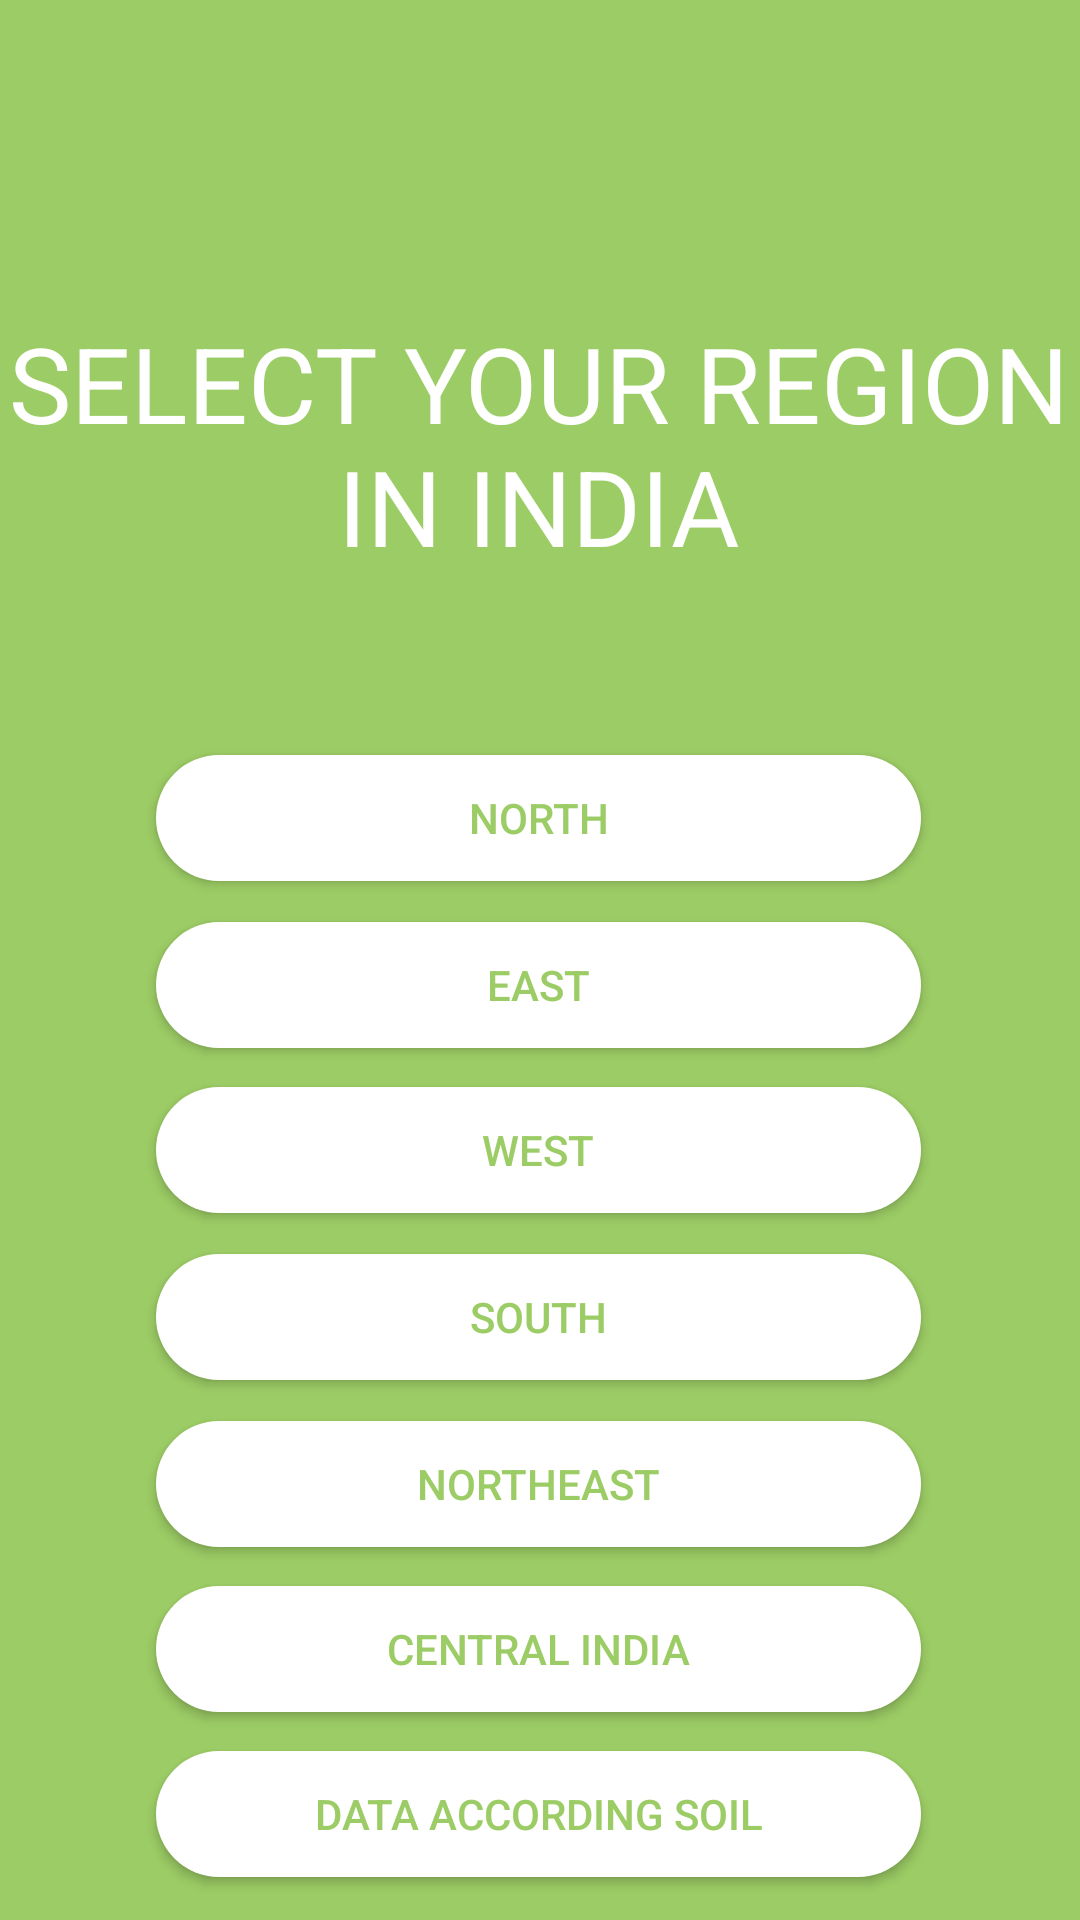

Here is an Android app screen rendered from its layout file. Give the layout XML and the strings, colors and styles it references.
<!-- AndroidManifest.xml: application theme Theme.CropItAgro -->
<!-- res/layout/activity_region.xml -->
<?xml version="1.0" encoding="utf-8"?>
<androidx.constraintlayout.widget.ConstraintLayout xmlns:android="http://schemas.android.com/apk/res/android"
    xmlns:app="http://schemas.android.com/apk/res-auto"
    xmlns:tools="http://schemas.android.com/tools"
    android:layout_width="match_parent"
    android:layout_height="match_parent"
    android:background="@color/colorPrimary"
    tools:context=".activities.RegionActivity">

    <Button
        android:id="@+id/soil"
        android:layout_width="255dp"
        android:layout_height="42dp"
        android:text="Data According Soil"
        android:background="@drawable/round"
        android:textColor="@color/colorPrimary"
        app:layout_constraintBottom_toBottomOf="parent"
        app:layout_constraintEnd_toEndOf="parent"
        app:layout_constraintHorizontal_bias="0.496"
        app:layout_constraintStart_toStartOf="parent"
        app:layout_constraintTop_toTopOf="parent"
        app:layout_constraintVertical_bias="0.976" />

    <TextView
        android:id="@+id/textView"
        android:layout_width="wrap_content"
        android:layout_height="wrap_content"
        android:fontFamily="sans-serif"
        android:text="SELECT YOUR REGION"
        android:textColor="@color/white"
        android:textSize="@dimen/dp35"
        app:layout_constraintBottom_toBottomOf="parent"
        app:layout_constraintEnd_toEndOf="parent"
        app:layout_constraintHorizontal_bias="0.491"
        app:layout_constraintStart_toStartOf="parent"
        app:layout_constraintTop_toTopOf="parent"
        app:layout_constraintVertical_bias="0.176" />

    <TextView
        android:id="@+id/textView2"
        android:layout_width="wrap_content"
        android:layout_height="wrap_content"
        android:fontFamily="sans-serif"
        android:text="IN INDIA"
        android:textColor="@color/white"
        android:textSize="@dimen/dp35"
        app:layout_constraintBottom_toBottomOf="parent"
        app:layout_constraintEnd_toEndOf="parent"
        app:layout_constraintHorizontal_bias="0.498"
        app:layout_constraintStart_toStartOf="parent"
        app:layout_constraintTop_toTopOf="parent"
        app:layout_constraintVertical_bias="0.245" />

    <Button
        android:id="@+id/north"
        android:layout_width="255dp"
        android:layout_height="42dp"
        android:background="@drawable/round"
        android:text="NORTH"
        android:textColor="@color/colorPrimary"
        app:layout_constraintBottom_toBottomOf="parent"
        app:layout_constraintEnd_toEndOf="parent"
        app:layout_constraintHorizontal_bias="0.496"
        app:layout_constraintStart_toStartOf="parent"
        app:layout_constraintTop_toTopOf="parent"
        app:layout_constraintVertical_bias="0.421" />

    <Button
        android:id="@+id/east"
        android:layout_width="255dp"
        android:layout_height="42dp"
        android:background="@drawable/round"
        android:textColor="@color/colorPrimary"
        android:text="EAST"
        app:layout_constraintBottom_toBottomOf="parent"
        app:layout_constraintEnd_toEndOf="parent"
        app:layout_constraintHorizontal_bias="0.496"
        app:layout_constraintStart_toStartOf="parent"
        app:layout_constraintTop_toTopOf="parent"
        app:layout_constraintVertical_bias="0.514" />

    <Button
        android:id="@+id/west"
        android:layout_width="255dp"
        android:layout_height="42dp"
        android:background="@drawable/round"
        android:textColor="@color/colorPrimary"
        android:text="WEST"
        app:layout_constraintBottom_toBottomOf="parent"
        app:layout_constraintEnd_toEndOf="parent"
        app:layout_constraintHorizontal_bias="0.496"
        app:layout_constraintStart_toStartOf="parent"
        app:layout_constraintTop_toTopOf="parent"
        app:layout_constraintVertical_bias="0.606" />

    <Button
        android:id="@+id/south"
        android:layout_width="255dp"
        android:layout_height="42dp"
        android:background="@drawable/round"
        android:textColor="@color/colorPrimary"
        android:text="SOUTH"
        app:layout_constraintBottom_toBottomOf="parent"
        app:layout_constraintEnd_toEndOf="parent"
        app:layout_constraintHorizontal_bias="0.496"
        app:layout_constraintStart_toStartOf="parent"
        app:layout_constraintTop_toTopOf="parent"
        app:layout_constraintVertical_bias="0.699" />

    <Button
        android:id="@+id/button5"
        android:layout_width="255dp"
        android:layout_height="42dp"
        android:background="@drawable/round"
        android:textColor="@color/colorPrimary"
        android:text="NORTHEAST"
        app:layout_constraintBottom_toBottomOf="parent"
        app:layout_constraintEnd_toEndOf="parent"
        app:layout_constraintHorizontal_bias="0.496"
        app:layout_constraintStart_toStartOf="parent"
        app:layout_constraintTop_toTopOf="parent"
        app:layout_constraintVertical_bias="0.792" />

    <Button
        android:id="@+id/button6"
        android:layout_width="255dp"
        android:layout_height="42dp"
        android:background="@drawable/round"
        android:textColor="@color/colorPrimary"
        android:text="CENTRAL INDIA"
        app:layout_constraintBottom_toBottomOf="parent"
        app:layout_constraintEnd_toEndOf="parent"
        app:layout_constraintHorizontal_bias="0.496"
        app:layout_constraintStart_toStartOf="parent"
        app:layout_constraintTop_toTopOf="parent"
        app:layout_constraintVertical_bias="0.884" />


</androidx.constraintlayout.widget.ConstraintLayout>
<!-- resources referenced by this layout -->
<resources>
  <color name="colorPrimary">#9CCC65</color>
  <color name="white">#FFFFFFFF</color>
  <dimen name="dp35">35dp</dimen>
  <!-- drawable round (drawable) -->
  <?xml version="1.0" encoding="utf-8"?>
  <shape xmlns:android="http://schemas.android.com/apk/res/android">
  
      <solid android:color="@color/white"/>
      <corners
              android:topRightRadius="45dp"
              android:topLeftRadius="@dimen/dp45"
              android:bottomLeftRadius="@dimen/dp45"
              android:bottomRightRadius="@dimen/dp45"
          />
  
  
  </shape>
  <style name="Theme.CropItAgro" parent="Theme.AppCompat.NoActionBar">
          
          <item name="colorPrimary">@color/colorPrimary</item>
          <item name="colorPrimaryVariant">@color/colorPrimary</item>
          <item name="colorOnPrimary">@color/white</item>
          
          <item name="colorSecondary">@color/colorPrimary</item>
          <item name="colorSecondaryVariant">@color/colorPrimary</item>
          <item name="colorOnSecondary">@color/white</item>
          
          <item name="android:statusBarColor" tools:targetApi="l">?attr/colorPrimaryVariant</item>
          
      </style>
  <dimen name="dp45">45dp</dimen>
</resources>
